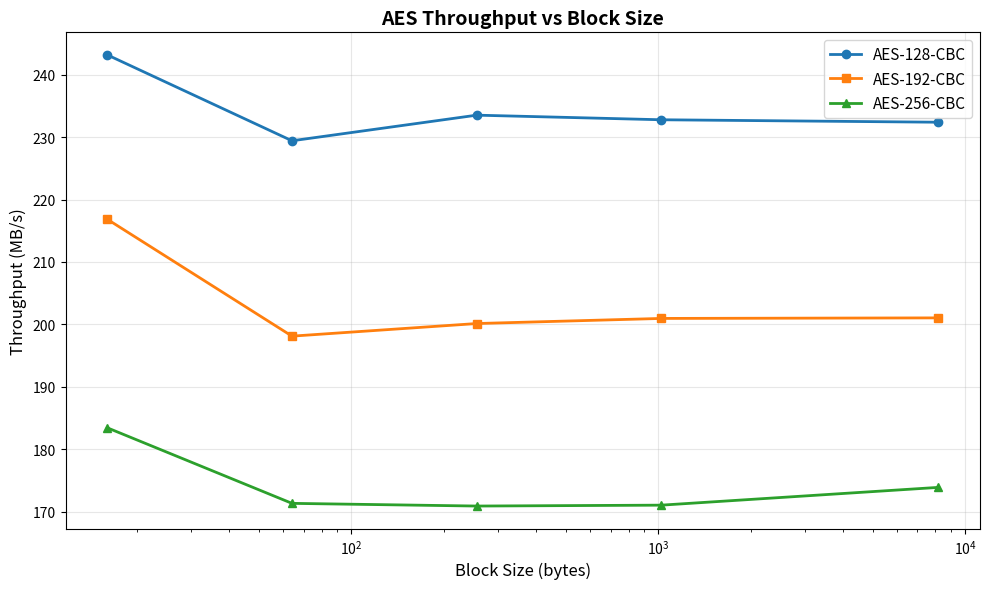

Generate this figure with matplotlib:
import matplotlib.pyplot as plt

# AES throughput data (in KB/s from openssl speed output)
block_sizes = [16, 64, 256, 1024, 8192]

aes128_throughput = [248982.36, 234904.52, 239103.59, 238349.41, 237946.72]
aes192_throughput = [222036.35, 202883.05, 204949.68, 205786.72, 205876.51]
aes256_throughput = [187859.45, 175475.59, 175035.27, 175181.54, 178096.09]

# Convert to MB/s for readability
aes128_throughput = [x / 1024 for x in aes128_throughput]
aes192_throughput = [x / 1024 for x in aes192_throughput]
aes256_throughput = [x / 1024 for x in aes256_throughput]

# Graph 1: AES throughput vs block size
plt.figure(figsize=(10, 6))
plt.plot(block_sizes, aes128_throughput, marker='o', linewidth=2, label='AES-128-CBC')
plt.plot(block_sizes, aes192_throughput, marker='s', linewidth=2, label='AES-192-CBC')
plt.plot(block_sizes, aes256_throughput, marker='^', linewidth=2, label='AES-256-CBC')

plt.xlabel('Block Size (bytes)', fontsize=12)
plt.ylabel('Throughput (MB/s)', fontsize=12)
plt.title('AES Throughput vs Block Size', fontsize=14, fontweight='bold')
plt.legend(fontsize=11)
plt.grid(True, alpha=0.3)
plt.xscale('log')

plt.tight_layout()
plt.savefig('aes_throughput.png', dpi=300)
print("AES graph saved as 'aes_throughput.png'")
plt.show()
